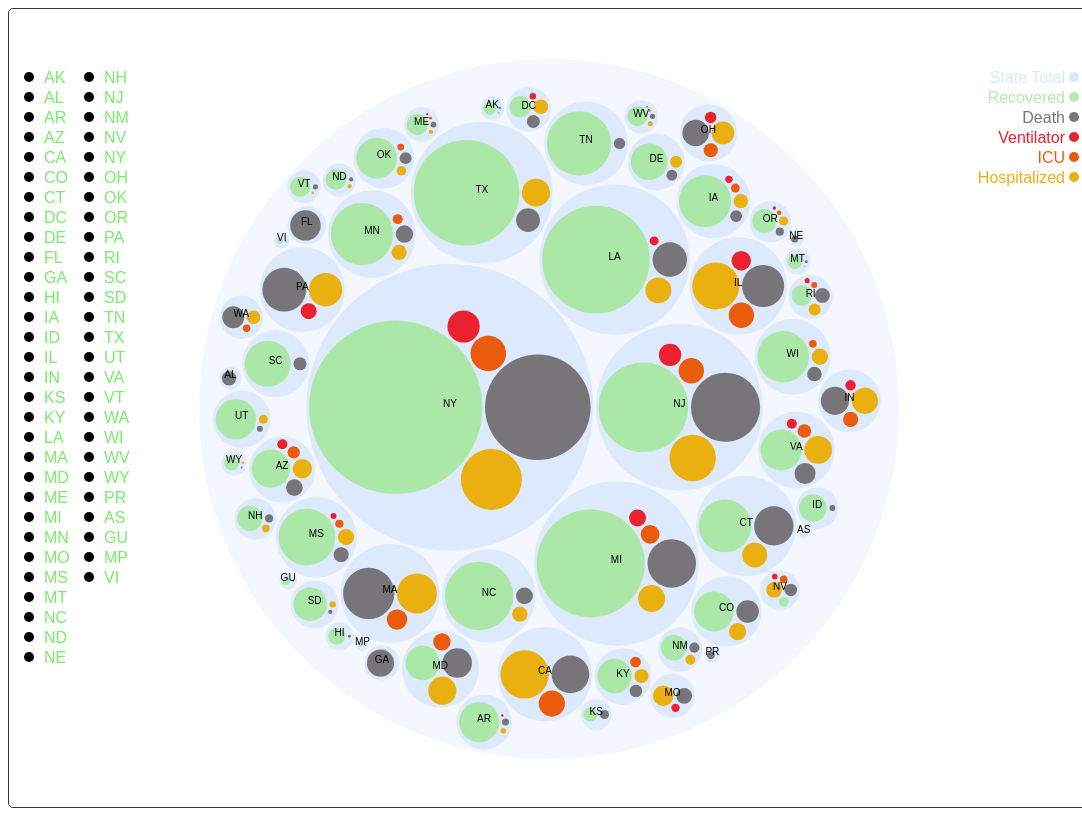
D3 v5 page, settled after 480 driven frames (8 s of simulated time); the page loaded 1 data file(s).


                var width = 1080, height = 800,
                cy = 18, cx = 15,
                margins = {top: 50, right: 50, bottom: 50, left: 50};

                var svg = d3.select("#circlePacking").append("svg")
                    .attr("width",width).attr("height",height).append("g")
                    .attr("transform", "translate(0, 50)")

                var color = d3.scaleOrdinal()
                    .range(["rgba(218,232,252,0.31)",   // Main Circle
                        "rgba(218,232,252,0.89)",  // State
                        "rgba(160,232,150,0.81)",  // Recovered
                        "#777578",  // Death
                        "#eab010",   // Ventilator
                        "#ea5c0c",  // ICU
                        "#ea212f",  // Hospitalized

                    ]);

                var legendColor = d3.scaleOrdinal()
                    .range([   // Main Circle
                        "rgb(218,232,252)",  // State
                        "rgba(160,232,150,0.81)",  // Recovered
                        "#777578",  // Death
                        "#ea212f",  // ICU
                        "#ea5c0c",  // Ventilator
                        "#eab010"   // Hospitalized
                    ]);
                const keys = ["State Total", "Recovered","Death", "Ventilator", "ICU","Hospitalized" ];
                const states = ["AK","AL","AR","AZ","CA","CO","CT","DC","DE","FL","GA","HI"
                ,"IA","ID","IL","IN","KS","KY","LA","MA","MD","ME","MI","MN","MO","MS","MT","NC",
                "ND","NE","NH","NJ","NM","NV","NY","OH","OK","OR","PA","RI","SC","SD","TN","TX",
                "UT","VA","VT","WA","WI","WV","WY","PR","AS","GU","MP","VI"]

                var tooltip = d3.select("body")
                    .append("div")
                    .attr("stroke","#000")
                    .attr("class","tooltip")
                    .style("position", "absolute")
                    .style("z-index", "10")
                    .style("opacity",0.6)
                    .style("visibility", "hidden")
                    .style("background", "#fff")
                    .style("font", "12px sans-serif")
                        .text("a simple tooltip");

                var data = d3.json("current.json").then(function(data){

                    pack = data => d3.pack()
                        .size([width, height-margins.top-margins.bottom])
                        .padding(3)
                        (d3.hierarchy(data)
                            .sum(d => d.value)
                            .sort((a, b) => b.value - a.value))

                    const root = pack(data);

                    const node = svg.append("g")
                        .selectAll("circle")
                        .data(root.descendants())
                        .join("circle")
                        .attr("r", function(d){return d.r})
                        .attr("id", function(d) { return "node-" + d.data.type + "-" + d.data.name; })
                        .attr("transform", function(d){ return "translate(" + d.x + "," + d.y + ")"})
                        .attr("class", d => (d.depth==2 ? d.parent.data.name : d.data.name))
                            .style("fill", function(d) { return color(d.data.type); })
                        .on("mouseover", function() {
                            d3.select(this).attr("stroke", "#000");
                        })
                        .on("mouseout", function() {
                            d3.select(this).attr("stroke", null);
                        })
                        .on("click",function(d) {
                            tooltip.style("visibility","visible").style("left", d3.event.pageX-35+"px")
                                .style("top", d3.event.pageY-30+"px")
                            .html(function() {
                                if (d.depth == 1){
                                    return d.data.name +"<br>" + "Total Case" + "</br><b/>" + d.data.positive
                                }
                                else if (d.depth == 2){
                                  return d.parent.data.name + "<br>" +  d.data.type + "</br><b/>" + d.data.value
                                }
                                else{
                                    tooltip.style("visibility","hidden")
                                }
                            })
                        })

                            const label = svg.append("g")
                        .style("font", "10px sans-serif")
                        .attr("pointer-events", "none")
                        .attr("text-anchor", "middle")
                        .selectAll("text")
                        .data(root.descendants())
                        .join("text")
                                .attr("class",function(d){
                                    if(d.depth == 1){
                                        return d.data.name
                                    }
                                })
                        .attr("transform", d => `translate(${(d.x)},${(d.y)})`)
                        .text(d => d.data.name);

                    // Add one dot in the legend for each name.
                    var legend = svg.selectAll(".legend")
                        .data(keys)
                        .enter()
                        .append("circle")
                        .attr("transform", function(d, i) { return "translate(0," + i * 20 + ")"; })
                            .attr("cx", width - cx)
                        .attr("cy", cy)
                        .attr("r",5)
                            .style("fill", function(d){ return legendColor(d)})

                    svg.selectAll("mylabels")
                        .data(keys)
                        .enter()
                        .append("text")
                        .attr("x", width - 24)
                        .attr("y", 14)
                        .attr("transform", function(d, i) { return "translate(0," + i * 20 + ")"; })
                            .attr("dy", ".35em")
                        .style("text-anchor", "end")
                        .style("fill", function(d){ return legendColor(d)})
                        .text(function(d){ return d})
                        .style("alignment-baseline", "middle")

                    var legend = svg.selectAll(".states")
                        .data(states)
                        .enter()
                        .append("circle")
                        .attr("transform", function(d, i) {
                            if (i < 30){
                            return "translate(20," + i * 20 + ")";
                        }
                        else{
                            return "translate(80," + (i-30) * 20 + ")";
                        }})
                        .attr("cy", cy)
                            .attr("r",5)

                    svg.selectAll("stateNames")
                        .data(states)
                        .enter()
                        .append("text")
                        .attr("x", 15)
                        .attr("y", 14)
                        .attr("class","name")
                        .attr("transform", function(d, i) {
                            if (i < 30){
                            return "translate(20," + i * 20 + ")";
                            }
                            else{
                                return "translate(80," + (i-30) * 20 + ")";
                            }
                        })
                        .attr("dy", ".35em")
                        .style("text-anchor", "start")
                        .text(function(d){ return d})
                        .style("fill","rgba(88,232,72,0.81)")
                        .style("alignment-baseline", "middle")
                        .on("mouseover", function(d, i) {
                            var thislegend = d3.select(this)
                            thislegend.style("opacity",0.5)
                        })
                        .on('mouseout',function(d) {
                            var thislegend = d3.select(this)
                            thislegend.style("opacity",1)
                        })
                        .on("click",function(d) {
                            var thislegend = d3.select(this)
                            thislegend.classed("selected",!thislegend.classed("selected"))
                            if (thislegend.classed("selected")){
                                thislegend.style("fill","rgba(232,17,27,0.81)")
                                svg.selectAll("."+d).style("visibility","hidden")
                            }
                            else{
                                thislegend.style("fill","rgba(88,232,72,0.81)")
                                svg.selectAll("."+d).style("visibility","visible")
                            }
                        });
                    })
            

### data: current.json
{
 "children": [
  {
   "name": "AK",
   "type": "State",
   "positive": 381,
   "children": [
    "{... 2 keys}",
    "{... 2 keys}",
    "{... 2 keys}",
    "{... 2 keys}",
    "{... 2 keys}"
   ]
  },
  {
   "name": "AL",
   "type": "State",
   "positive": 10009,
   "children": [
    "{... 2 keys}",
    "{... 2 keys}",
    "{... 2 keys}",
    "{... 2 keys}",
    "{... 2 keys}"
   ]
  },
  {
   "name": "AR",
   "type": "State",
   "positive": 4034,
   "children": [
    "{... 2 keys}",
    "{... 2 keys}",
    "{... 2 keys}",
    "{... 2 keys}",
    "{... 2 keys}"
   ]
  },
  {
   "name": "AZ",
   "type": "State",
   "positive": 11380,
   "children": [
    "{... 2 keys}",
    "{... 2 keys}",
    "{... 2 keys}",
    "{... 2 keys}",
    "{... 2 keys}"
   ]
  },
  {
   "name": "CA",
   "type": "State",
   "positive": 67938,
   "children": [
    "{... 2 keys}",
    "{... 2 keys}",
    "{... 2 keys}",
    "{... 2 keys}",
    "{... 2 keys}"
   ]
  },
  {
   "name": "CO",
   "type": "State",
   "positive": 19899,
   "children": [
    "{... 2 keys}",
    "{... 2 keys}",
    "{... 2 keys}",
    "{... 2 keys}",
    "{... 2 keys}"
   ]
  },
  {
   "name": "CT",
   "type": "State",
   "positive": 33765,
   "children": [
    "{... 2 keys}",
    "{... 2 keys}",
    "{... 2 keys}",
    "{... 2 keys}",
    "{... 2 keys}"
   ]
  },
  {
   "name": "DC",
   "type": "State",
   "positive": 6389,
   "children": [
    "{... 2 keys}",
    "{... 2 keys}",
    "{... 2 keys}",
    "{... 2 keys}",
    "{... 2 keys}"
   ]
  },
  "... 48 more items"
 ]
}